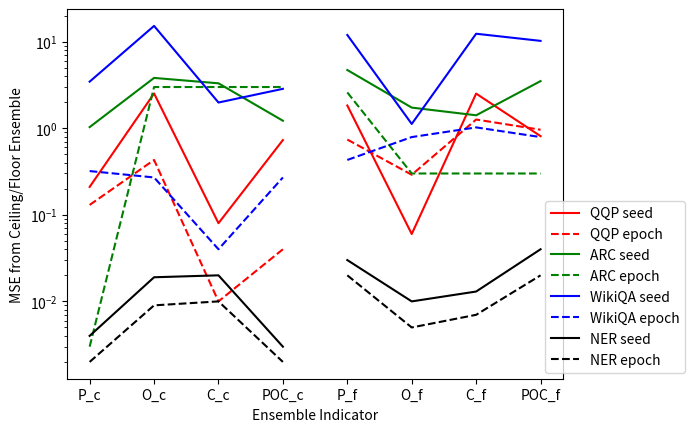

Reproduce this figure in Python.
#!/usr/bin/env python

import numpy as np
import matplotlib.pyplot as plt
from matplotlib.ticker import MaxNLocator
#plt.rcParams.update({'font.size':12,'text.usetex':True})


##################################### DATA #####################################


tasks  = ["QQP", "ARC", "WikiQA", "NER"]
labels = ["P_c", "O_c", "C_c", "POC_c", "P_f", "O_f", "C_f", "POC_f", ]
colors = ['r', 'g', 'b', 'k']

seed_ceil = np.array([ [0.21,   2.52,   0.08,   0.73],
                       [1.03,   3.81,   3.30,   1.22],
                       [3.45,   15.18,  1.98,   2.85],
                       [0.004,  0.019,  0.020,  0.003] ])

seed_floor = np.array([ [ 1.83,   0.06,   2.51,   0.81],
                        [ 4.70,   1.73,   1.41,   3.50],
                        [ 11.93,  1.12,   12.33,  10.20],
                        [ 0.03,   0.01,   0.013,  0.04] ])

epoch_ceil = np.array([ [0.13,  0.43,   0.01,   0.04],
                        [0.003, 2.99,   2.99,   2.99],
                        [0.32,  0.27,   0.04,   0.27],
                        [0.002, 0.009,  0.01,   0.002] ])
    
epoch_floor = np.array([ [0.74,   0.29,   1.26,   0.96],
                         [2.59,   0.30,   0.30,   0.30],
                         [0.43,   0.79,   1.022,  0.79],
                         [0.02,   0.005,  0.007,  0.02] ])


nrow, ncol = np.shape(seed_ceil)
xceil  = range(ncol)
xfloor = range(ncol, 2*ncol)


plt.figure()

for idx in range(nrow):
    plt.plot(xceil,  seed_ceil[idx],   colors[idx], linestyle='-',  label=tasks[idx]+' seed')
    plt.plot(xceil,  epoch_ceil[idx],  colors[idx], linestyle='--',  label=tasks[idx]+' epoch')
    plt.plot(xfloor, seed_floor[idx],  colors[idx], linestyle='-')
    plt.plot(xfloor, epoch_floor[idx], colors[idx], linestyle='--')


plt.xlabel("Ensemble Indicator")
plt.ylabel("MSE from Ceiling/Floor Ensemble")

plt.yscale('log')
plt.xticks(range(2*ncol),  labels)
plt.legend(bbox_to_anchor=(0.95, 0.5))

plt.savefig("mse_plot.pdf", bbox_inches='tight')
plt.close()
